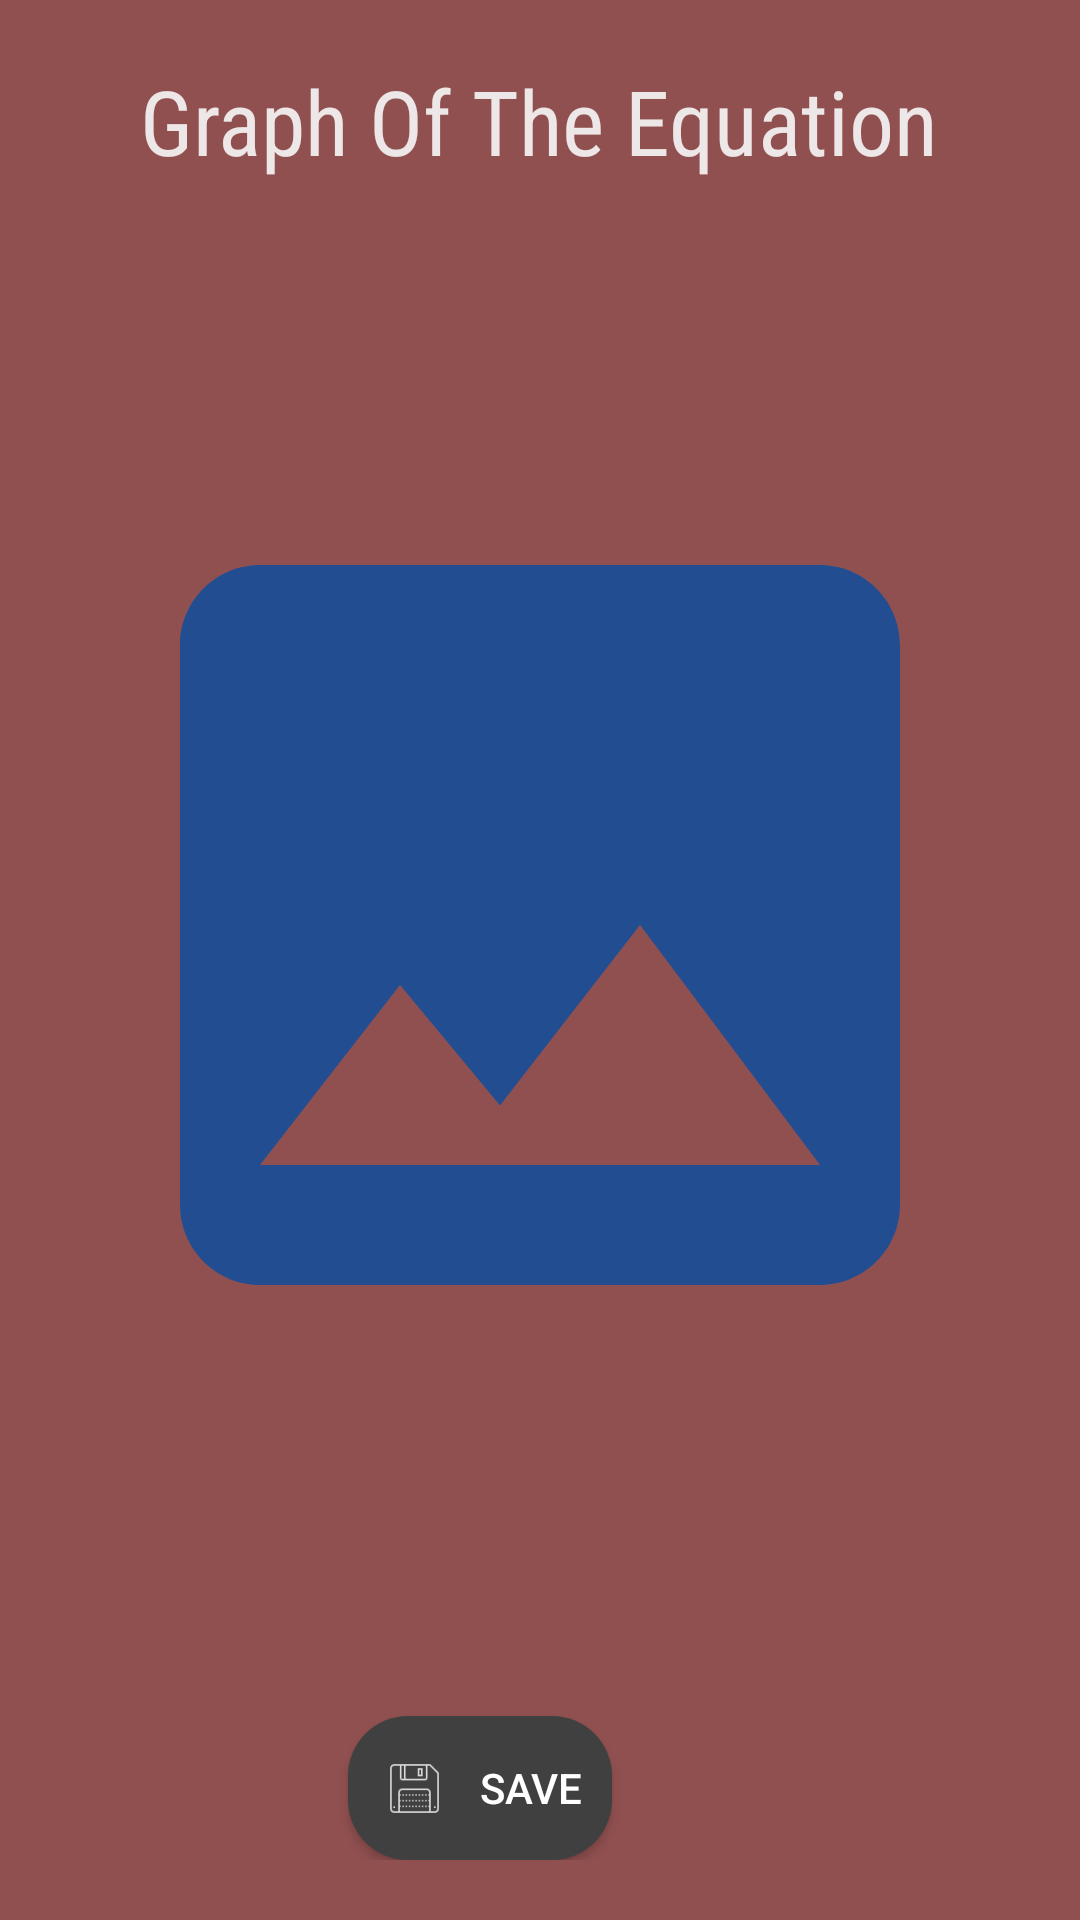

Layout XML and referenced resources for this Android screen:
<!-- AndroidManifest.xml: application theme Theme.AppCompat -->
<!-- res/layout/activity_graph.xml -->
<?xml version="1.0" encoding="utf-8"?>

<LinearLayout xmlns:android="http://schemas.android.com/apk/res/android"
    xmlns:tools="http://schemas.android.com/tools"
    xmlns:app="http://schemas.android.com/apk/res-auto"
    android:layout_width="match_parent"
    android:layout_height="match_parent"
    android:orientation="vertical"
    android:padding="20dp"
    android:background="#915050"
    android:gravity="center"
    tools:context=".GraphActivity">
    <TextView
        android:layout_width="wrap_content"
        android:text="Graph Of The Equation"
        android:textSize="30sp"
        android:textAppearance="@style/TextAppearance.AppCompat.Headline"
        android:fontFamily="sans-serif-condensed"
        android:textColor="#EDE7E7"
        android:layout_height="wrap_content"/>

    <ImageView
        android:id="@+id/imageView"
        android:layout_width="match_parent"
        android:layout_weight="1"
        android:layout_height="wrap_content"
        app:srcCompat="@drawable/ic_image" />

    <Button
        android:id="@+id/save"
        android:layout_width="wrap_content"
        android:layout_height="wrap_content"
        android:drawableLeft="@drawable/ic_action_save"
        android:layout_marginTop="16dp"
        android:layout_marginEnd="20dp"
        android:elevation="10dp"
        android:background="@drawable/round"
        android:paddingLeft="10dp"
        android:text="Save"
        android:visibility="visible" />

</LinearLayout>
<!-- resources referenced by this layout -->
<resources>
  <!-- drawable ic_action_save: png bitmap (drawable-hdpi, 603 bytes) -->
  <!-- drawable ic_image (drawable) -->
  <vector android:height="24dp" android:tint="#234D91"
      android:viewportHeight="24" android:viewportWidth="24"
      android:width="24dp" xmlns:android="http://schemas.android.com/apk/res/android">
      <path android:fillColor="@android:color/white" android:pathData="M21,19V5c0,-1.1 -0.9,-2 -2,-2H5c-1.1,0 -2,0.9 -2,2v14c0,1.1 0.9,2 2,2h14c1.1,0 2,-0.9 2,-2zM8.5,13.5l2.5,3.01L14.5,12l4.5,6H5l3.5,-4.5z"/>
  </vector>
  <!-- drawable round (drawable) -->
  <?xml version="1.0" encoding="utf-8"?>
  
  <shape xmlns:android="http://schemas.android.com/apk/res/android"
      android:shape="rectangle">
      <solid android:color="#404040" />
      <corners android:bottomRightRadius="20dp"
          android:bottomLeftRadius="20dp"
          android:topRightRadius="20dp"
          android:topLeftRadius="20dp"/>
  </shape>
</resources>
